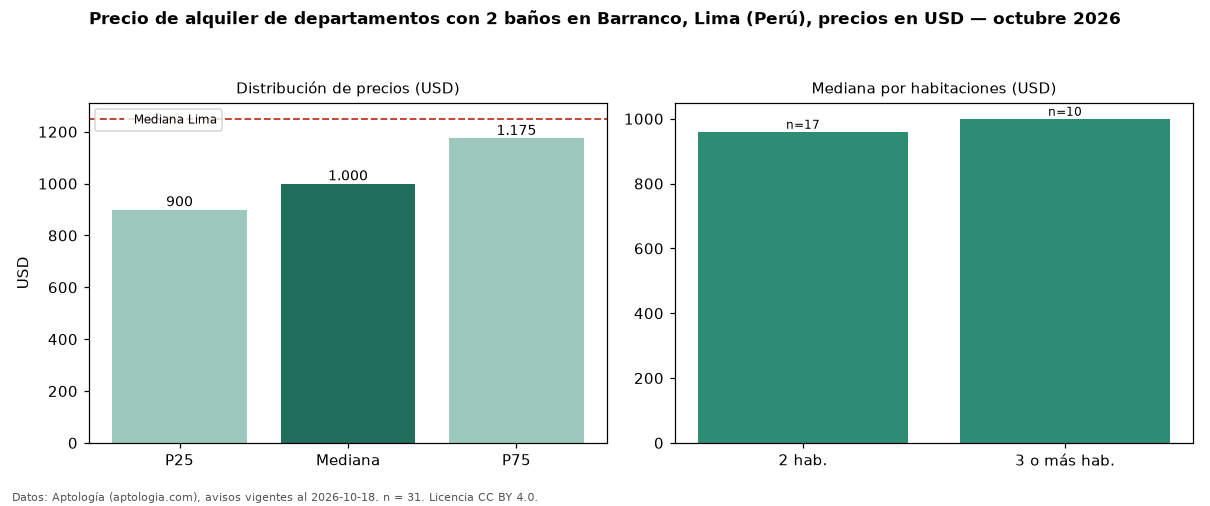

Source data for this figure (header and first rows):
seccion, metrica, valor, moneda, n
filtro, ban2, con 2 baños, , 31
precio, p25, 900.0, USD, 31
precio, mediana, 1000, USD, 31
precio, p75, 1175, USD, 31
precio, minimo, 700.0, USD, 31
precio, maximo, 2800, USD, 31
m2, mediana_precio_m2, 12.0, USD, 31
m2, area_mediana_m2, 85.0, m2, 31
banos, mediana_banos, 2.0, , 
habitaciones, 2, 960.0, USD, 17
habitaciones, 3+, 1000, USD, 10
ciudad, mediana_ciudad_referencia, 1250, USD, 
ciudad, mediana_m2_ciudad, 11.11, USD, 
fuente, fecha_datos, 2026-10-18, , 
fuente, atribucion, https://www.aptologia.com/pe/alquiler/li…, , 
fuente, licencia, CC BY 4.0, , 
